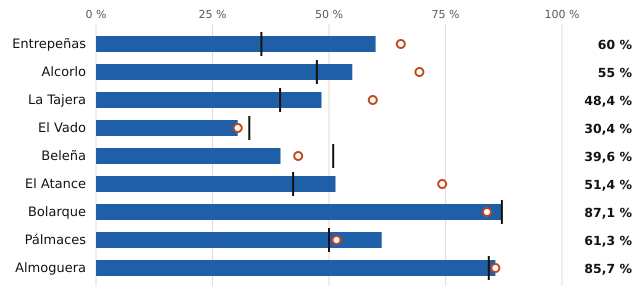

Values plotted in this chart, from the file beside it:
embalse, pct, pct_hace_1_anio, pct_media_10_anios, vol_hm3, capacidad_hm3
Entrepeñas, 60.0, 65.4, 35.5, 488.0, 813.0
Alcorlo, 55.0, 69.4, 47.4, 99.0, 180.0
La Tajera, 48.4, 59.4, 39.5, 31.0, 64.0
El Vado, 30.4, 30.4, 32.9, 17.0, 56.0
Beleña, 39.6, 43.4, 50.9, 21.0, 53.0
El Atance, 51.4, 74.3, 42.3, 18.0, 35.0
Bolarque, 87.1, 83.9, 87.1, 27.0, 31.0
Pálmaces, 61.3, 51.6, 50.0, 19.0, 31.0
Almoguera, 85.7, 85.7, 84.3, 6.0, 7.0
